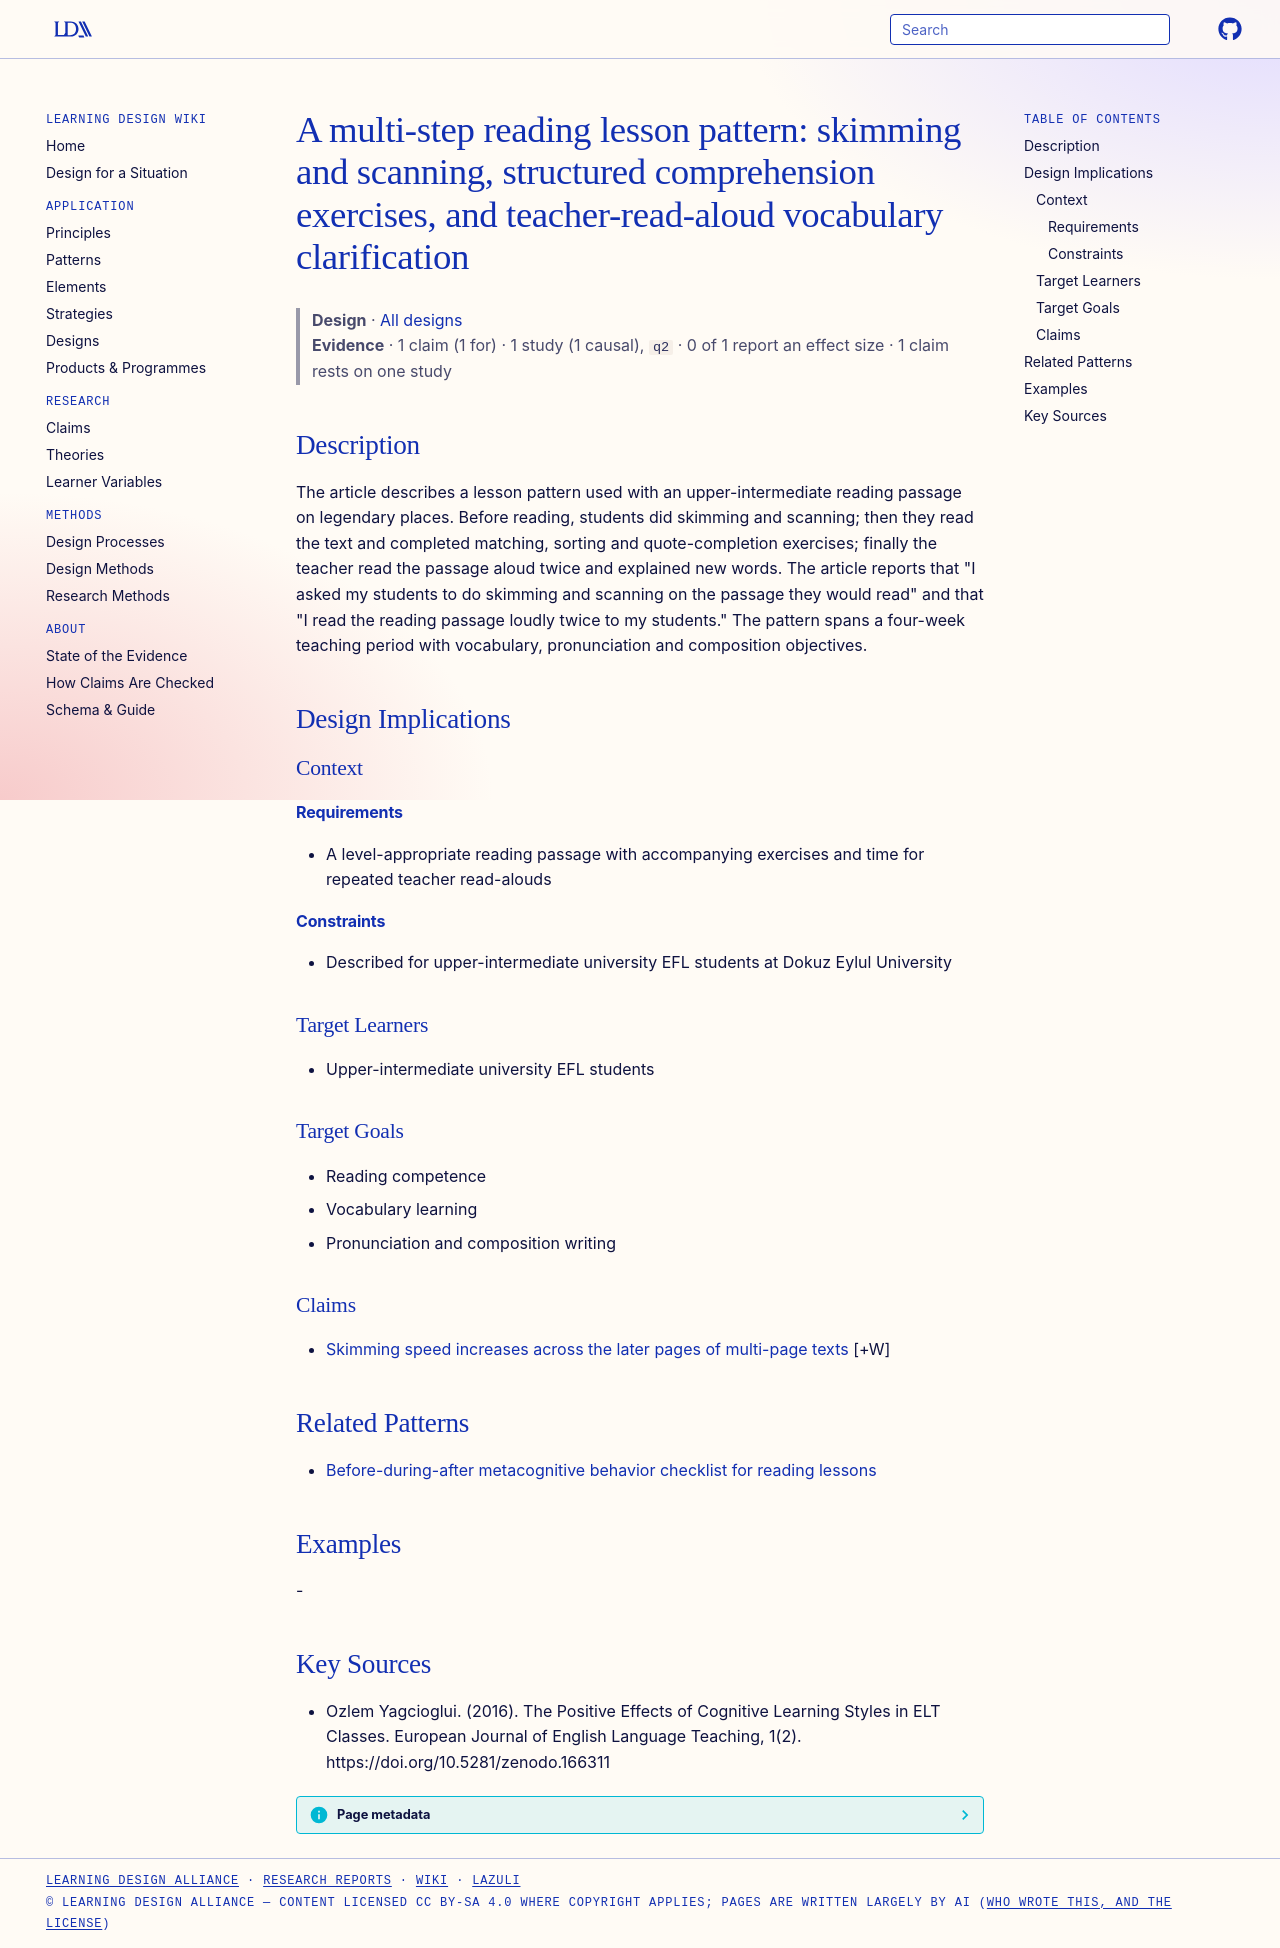

repository: Learning-Design-Alliance/learning-wiki · page: designs/multi-step-reading-lesson-pattern/index.html · generator: mkdocs

---
type: design
id: multi-step-reading-lesson-pattern
title: "A multi-step reading lesson pattern: skimming and scanning, structured comprehension exercises, and teacher-read-aloud vocabulary clarification"
description: The article describes a lesson pattern used with an upper-intermediate reading passage on legendary places.
status: review
generated:
  by: "process:wiki-ingest"
  at: 2026-09-25
sources:
  - id: ozlem-yagcioglui-2016
    resource: "https://doi.org/10.5281/zenodo.166311"
    title: "Ozlem Yagcioglui. (2016). The Positive Effects of Cognitive Learning Styles in ELT Classes. European Journal of English Language Teaching, 1(2). https://doi.org/10.5281/zenodo.166311"
    author: Ozlem Yagcioglui
---

# A multi-step reading lesson pattern: skimming and scanning, structured comprehension exercises, and teacher-read-aloud vocabulary clarification

> **Design** · [All designs](index.md)
> **Evidence** · 1 claim (1 for) · 1 study (1 causal), `q2` · 0 of 1 report an effect size · 1 claim rests on one study

## Description
The article describes a lesson pattern used with an upper-intermediate reading passage on legendary places. Before reading, students did skimming and scanning; then they read the text and completed matching, sorting and quote-completion exercises; finally the teacher read the passage aloud twice and explained new words. The article reports that "I asked my students to do skimming and scanning on the passage they would read" and that "I read the reading passage loudly twice to my students." The pattern spans a four-week teaching period with vocabulary, pronunciation and composition objectives.

## Design Implications

### Context
#### Requirements
- A level-appropriate reading passage with accompanying exercises and time for repeated teacher read-alouds
#### Constraints
- Described for upper-intermediate university EFL students at Dokuz Eylul University

### Target Learners
- Upper-intermediate university EFL students

### Target Goals
- Reading competence
- Vocabulary learning
- Pronunciation and composition writing

### Claims

- [Skimming speed increases across the later pages of multi-page texts](../claims/skimming-speed-increases-later-pages.md) [+W]

## Related Patterns

- [Before-during-after metacognitive behavior checklist for reading lessons](before-during-after-metacognitive-behavior-checklist.md)

## Examples
-

## Key Sources
- Ozlem Yagcioglui. (2016). The Positive Effects of Cognitive Learning Styles in ELT Classes. European Journal of English Language Teaching, 1(2). https://doi.org/10.5281/zenodo.166311
